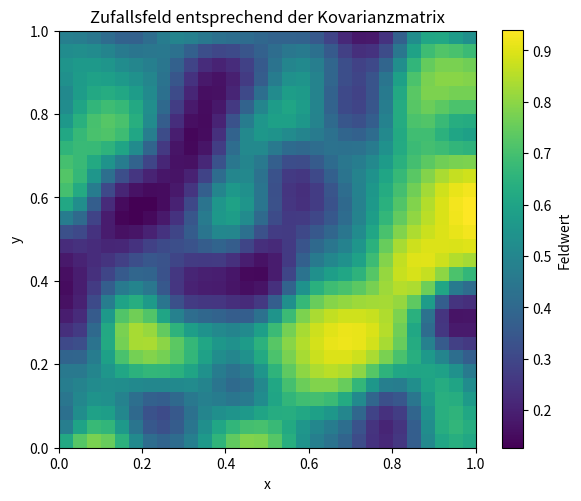
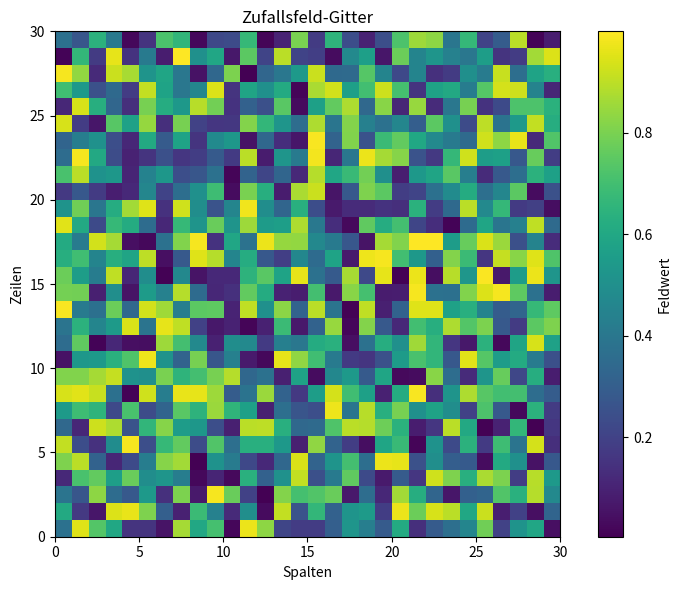

The script that saved these images, in order:
# cholesky.py
# Dieses Modul generiert Zufallsfelder auf einem 2D-Gitter unter Verwendung einer Kovarianzmatrix, 
# die durch eine Gaußsche Korrelationsfunktion definiert ist. Es beinhaltet Funktionen zur 
# Erstellung von Meshgrids, zur Berechnung von Korrelationsmatrizen, zur Erzeugung von Zufallsfeldern 
# mittels Cholesky-Zerlegung sowie zur Visualisierung und Manipulation der Felder.
#
# Hauptfunktionen:
# - corr_function: Berechnet die Gaußsche Korrelationsfunktion zwischen zwei Punkten.
# - sigmoid: Wendet die Sigmoidfunktion auf einen Wert oder ein Array an.
# - create_meshgrid: Erstellt ein 2D-Gitter als Liste von Dictionaries mit Zellinformationen.
# - generate_random_field: Erzeugt ein Zufallsfeld auf dem Gitter.
# - print_grid: Gibt das Gitter mit den Feldwerten formatiert aus.
# - plot_grid: Visualisiert das Zufallsfeld als Heatmap.
# - update_cell: Aktualisiert den Wert einer bestimmten Zelle im Gitter.
#
# Typische Anwendungsfälle:
# - Simulation von Zufallsfeldern mit vorgegebener Kovarianzstruktur (z.B. für Geostatistik, Bildverarbeitung).
# - Visualisierung und Analyse von Zufallsfeldern.
# - Interaktive Manipulation einzelner Zellen im Gitter.
#
# Abhängigkeiten:
# - numpy
# - matplotlib
# - math
#
# Autor: toni
# Datum: 2025-06-02
# Last Modified: 2025-06-11

from math import exp
import numpy as np

# meshgrid_30x30.py
#%%

def corr_function(x1, y1, x2, y2):
    """
        soll abhaengen von x1,y1 und x2 x2,y2
        muss positiv definit sein 
        Gaussglocke
    """
    sigma = 0.1  # Standard deviation
    dist_sq = (x1 - x2) ** 2 + (y1 - y2) ** 2
    return exp(-dist_sq / (2 * sigma ** 2))

def sigmoid(z):
    return 1 / (1 + np.exp(-z))
#%%
x_vals = np.linspace(0, 1, 30)
y_vals = np.linspace(0, 1, 30)
X, Y = np.meshgrid(x_vals, y_vals)
# meshgrid erzeugt ein 2D-Gitter von Punkten
# X und Y sind 2D-Arrays, die die x- und y-Koordinaten der Punkte enthalten
# X[i, j] gibt die x-Koordinate des Punktes in der i-ten Zeile und j-ten Spalte an
# Y[i, j] gibt die y-Koordinate des Punktes in der i-ten Zeile und j-ten Spalte an

ravelled_X = X.ravel()
ravelled_Y = Y.ravel()

Cova_matrix = np.zeros((len(ravelled_X), len(ravelled_Y)))
for i in range(len(ravelled_X)):
    for j in range(len(ravelled_Y)):
        Cova_matrix[i, j] = corr_function(ravelled_X[i], ravelled_Y[i], ravelled_X[j], ravelled_Y[j])

#zufallsrasuch bild das unserer korrelationsmatrix entspricht

#%%
# Cholesky Zerlegung um Zufallsfeld zu generieren

# L = np.linalg.cholesky(Cova_matrix)
L = np.linalg.cholesky(Cova_matrix + 1e-10 * np.eye(Cova_matrix.shape[0]))

#%%
random_vector = np.random.randn(Cova_matrix.shape[0])
# Erzeuge ein zufälliges Feld, das der Kovarianzmatrix entspricht

random_field = L @ random_vector

random_field_image = random_field.reshape(X.shape)

random_field_image_sigmoid = sigmoid(random_field_image)

#%%

import matplotlib.pyplot as plt

plt.figure(figsize=(6, 5))
plt.imshow(random_field_image_sigmoid, cmap='viridis', origin='lower', extent=[0, 1, 0, 1])
plt.colorbar(label='Feldwert')
plt.title('Zufallsfeld entsprechend der Kovarianzmatrix')
plt.xlabel('x')
plt.ylabel('y')
plt.tight_layout()
plt.show()

#%%

def create_meshgrid(rows=30, cols=30):
    grid = []
    for y in range(rows):
        row = []
        for x in range(cols):
            cell = {
                "x": x,
                "y": y,
                "occupied": False,
                "type": None
            }
            row.append(cell)
        grid.append(row)
    return grid

picutre1 = create_meshgrid()


#%%
np.random.seed(42)  # Setze den Zufallszahlengenerator für Reproduzierbarkeit

# %%
def generate_random_field(rows=30, cols=30):
    grid = create_meshgrid(rows, cols)
    for y in range(rows):
        for x in range(cols):
            grid[y][x]["value"] = np.random.rand()  # Zufälliger Wert zwischen 0 und 1
    return grid
random_field_grid = generate_random_field()
# %%
def print_grid(grid):
    for row in grid:
        print(" | ".join(f"{cell['value']:.2f}" for cell in row))
print_grid(random_field_grid)
# %%
def plot_grid(grid):
    rows = len(grid)
    cols = len(grid[0])
    values = np.array([[cell['value'] for cell in row] for row in grid])
    
    plt.figure(figsize=(8, 6))
    plt.imshow(values, cmap='viridis', origin='lower', extent=[0, cols, 0, rows])
    plt.colorbar(label='Feldwert')
    plt.title('Zufallsfeld-Gitter')
    plt.xlabel('Spalten')
    plt.ylabel('Zeilen')
    plt.tight_layout()
    plt.show()
plot_grid(random_field_grid)
# %%
def update_cell(grid, x, y, value):
    if 0 <= x < len(grid[0]) and 0 <= y < len(grid):
        grid[y][x]["value"] = value
    else:
        print("Ungültige Koordinaten")
# Beispiel: Aktualisiere die Zelle bei (5, 5) auf den Wert 0.8
update_cell(random_field_grid, 5, 5, 0.8)
# %%
